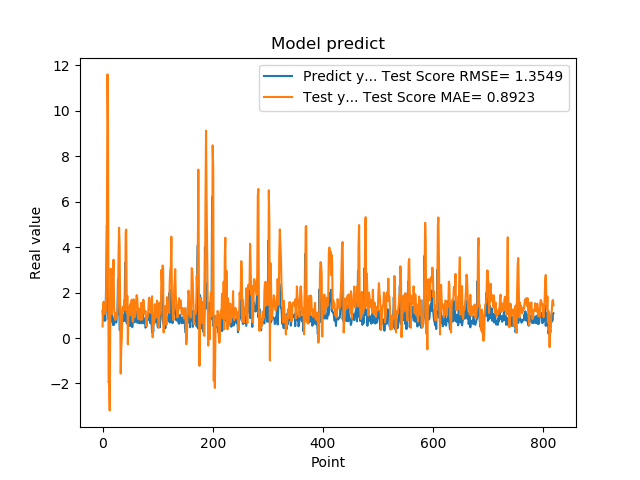

The file beside this chart, header and first rows:
1.201630949974060059e+00, 5.081095492022940086e-01
8.802530169486999512e-01, 1.395823820522963166e+00
8.531429767608642578e-01, 1.597017110496542269e+00
7.591750025749206543e-01, 1.058832008954813997e+00
1.005007982254028320e+00, 1.059306135267093163e+00
7.687720060348510742e-01, 1.165993911711606046e+00
1.740013241767883301e+00, 1.223324659677267778e+00
2.913533687591552734e+00, 2.612727325027992986e+00
4.963075160980224609e+00, 5.518434853102570870e+00
1.471215128898620605e+00, 1.159271766290152605e+01
1.000648975372314453e+00, 9.416395160793738839e+00
8.220189809799194336e-01, -1.952620808435022948e+00
9.362199902534482643e-01, -1.855391331037296698e+00
5.486897230148315430e-01, -3.183890277985607309e+00
1.111255049705505371e+00, 6.030063610822697928e-01
7.148039937019348145e-01, 3.045314526288245283e+00
1.052167057991027832e+00, 1.625438662245611621e+00
8.955980539321898304e-01, 1.056200074321787419e+00
7.769405245780944824e-01, 1.649432355911378822e+00
5.699509978294372559e-01, 2.740405001755832792e+00
8.244060277938842773e-01, 3.445404200000482753e+00
5.800840258598327637e-01, 1.333137602240118680e+00
9.488009810447691761e-01, 9.928717642222061324e-01
7.918390035629272461e-01, 7.916996831468742224e-01
6.937990188598632812e-01, 1.084565655668149553e+00
6.834830045700073242e-01, 8.816261130986901007e-01
9.433320164680479847e-01, 8.449771567593138411e-01
1.032713770866394043e+00, 1.115708243052934368e+00
2.556216001510620117e+00, 1.461749160732063624e+00
2.464895963668823242e+00, 3.593015633340380877e+00
2.728049993515014204e+00, 4.847078861978808106e+00
3.558506965637206476e-01, 4.051693279896206867e+00
3.262020051479339600e-01, 1.496653053979076331e+00
3.781589865684509277e-01, -1.563077021309358550e+00
6.306380033493041992e-01, -4.563770533821031594e-01
8.854129910469055176e-01, 2.402981131073034238e-02
9.743152856826782227e-01, 1.253635579629040819e+00
7.307389974594116211e-01, 1.379228256204370284e+00
9.521890282630921520e-01, 1.205452450134981701e+00
1.011654973030090332e+00, 1.296666692891374595e+00
7.643579840660095215e-01, 1.687678251515561945e+00
3.306220054626464844e+00, 1.249247060074601956e+00
7.543110251426696777e-01, 4.663240426869206701e+00
1.409499049186706321e+00, 4.768769865581695910e+00
6.401469707489013672e-01, 1.108571923839951623e+00
8.640019893646240234e-01, 1.855779300706667856e+00
8.469420075416564941e-01, -2.780297506741236102e-01
7.976629734039306641e-01, 1.025233930970081309e+00
9.555831551551821068e-01, 9.947935516931438737e-01
9.546210169792175293e-01, 1.384656326073275157e+00
5.251880288124084473e-01, 1.487766370232244340e+00
1.275226235389709695e+00, 1.021654194199725030e+00
8.355640172958374023e-01, 1.509942158434196990e+00
7.640249729156494141e-01, 1.688293729360577311e+00
4.752210080623626154e-01, 8.934312482207046324e-01
7.414129972457885742e-01, 7.151663158120992181e-01
1.069700956344604492e+00, 8.015709568978607313e-01
7.892770171165466309e-01, 1.699140759283066071e+00
6.914690136909484863e-01, 1.378620237146664262e+00
7.093830108642578125e-01, 9.278482621004203734e-01
1.115731000900268555e+00, 1.059241933894306209e+00
... 759 more rows
